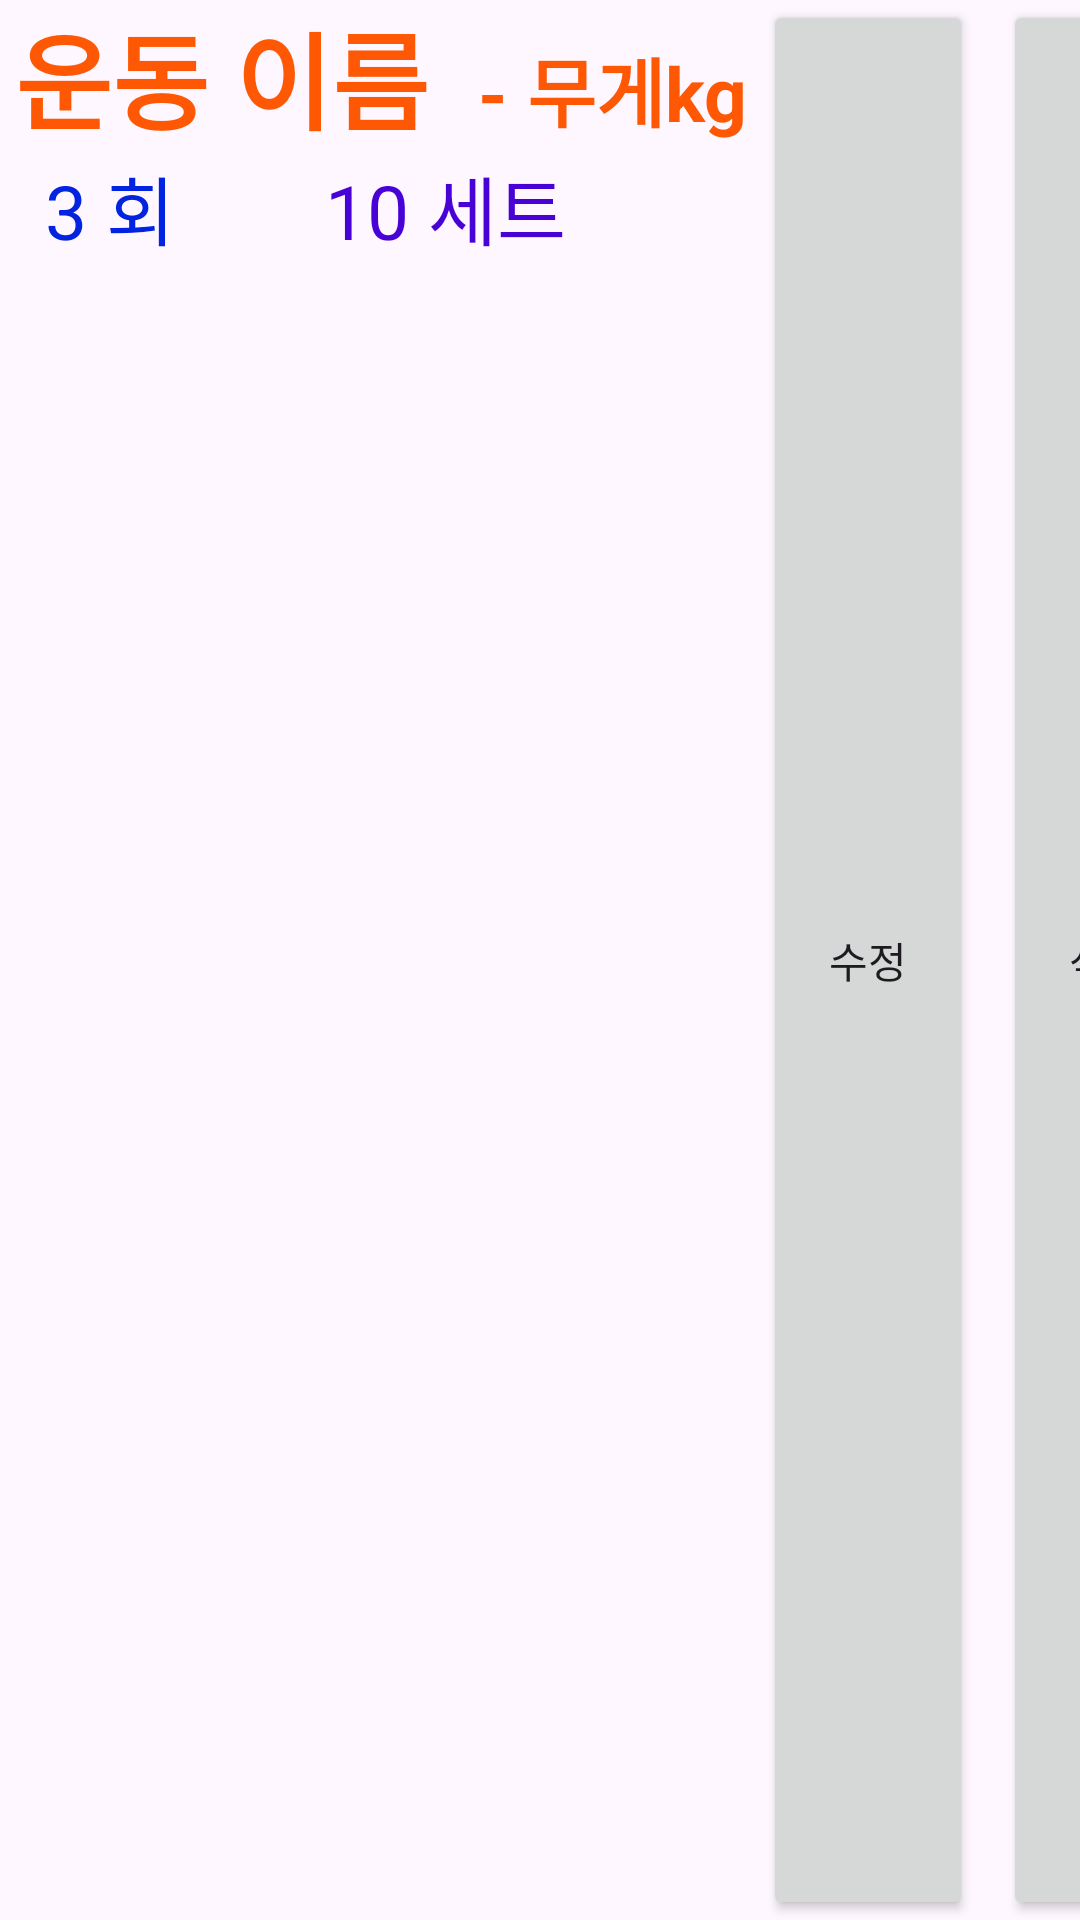

Android layout source for this screen:
<!-- AndroidManifest.xml: application theme Theme.Android_Final -->
<!-- res/layout/exercise_item.xml -->
<?xml version="1.0" encoding="utf-8"?>
<LinearLayout xmlns:android="http://schemas.android.com/apk/res/android"
    android:orientation="horizontal"
    android:layout_width="match_parent"
    android:layout_height="wrap_content">

    <LinearLayout
        android:layout_width="wrap_content"
        android:layout_height="wrap_content"
        android:layout_marginLeft="5dp"
        android:layout_marginRight="5dp"
        android:orientation="vertical">

        <LinearLayout
            android:layout_width="match_parent"
            android:layout_height="wrap_content"
            android:orientation="horizontal">

            <TextView
                android:id="@+id/textView_title"
                android:layout_width="wrap_content"
                android:layout_height="wrap_content"
                android:text="운동 이름"
                android:textColor="#ff5805"
                android:textSize="35dp"
                android:textStyle="bold"
                android:layout_marginRight="10dp"/>

            <TextView
                android:id="@+id/textView_weight"
                android:layout_width="wrap_content"
                android:layout_height="wrap_content"
                android:layout_column="2"
                android:text=" - 무게"
                android:textColor="#ff5805"
                android:textSize="25dp"
                android:textStyle="bold" />

            <TextView
                android:id="@+id/textView_kg"
                android:layout_width="wrap_content"
                android:layout_height="wrap_content"
                android:layout_column="2"
                android:text="kg"
                android:textColor="#ff5805"
                android:textSize="25dp"
                android:textStyle="bold" />
        </LinearLayout>

        <LinearLayout
            android:layout_width="match_parent"
            android:layout_height="wrap_content">

            <TextView
                android:id="@+id/textView_times"
                android:layout_width="wrap_content"
                android:layout_height="wrap_content"
                android:layout_marginLeft="10dp"
                android:text="3"
                android:textColor="#0223e0"
                android:textSize="25dp" />

            <TextView
                android:id="@+id/textView5"
                android:layout_width="wrap_content"
                android:layout_height="wrap_content"
                android:layout_marginRight="50dp"
                android:text=" 회"
                android:textColor="#0223e0"
                android:textSize="25dp" />

            <TextView
                android:id="@+id/textView_set"
                android:layout_width="wrap_content"
                android:layout_height="wrap_content"
                android:layout_alignParentRight="true"
                android:text="10"
                android:textColor="#4902d6"
                android:textSize="25dp" />

            <TextView
                android:id="@+id/textView7"
                android:layout_width="wrap_content"
                android:layout_height="wrap_content"
                android:layout_alignParentRight="true"
                android:text=" 세트"
                android:textColor="#4902d6"
                android:textSize="25dp" />
        </LinearLayout>

    </LinearLayout>

    <LinearLayout
        android:layout_width="match_parent"
        android:layout_height="match_parent">

        <Button
            android:layout_width="70dp"
            android:layout_height="match_parent"
            android:text="수정"
            android:id="@+id/button1"
            android:layout_marginRight="10dp"
            />

        <Button
            android:layout_width="70dp"
            android:layout_height="match_parent"
            android:text="삭제"
            android:id="@+id/button2"/>
    </LinearLayout>

</LinearLayout>
<!-- resources referenced by this layout -->
<resources>
  <style name="Theme.Android_Final" parent="Base.Theme.Android_Final" />
  <style name="Base.Theme.Android_Final" parent="Theme.Material3.DayNight.NoActionBar">
          
          
      </style>
</resources>
